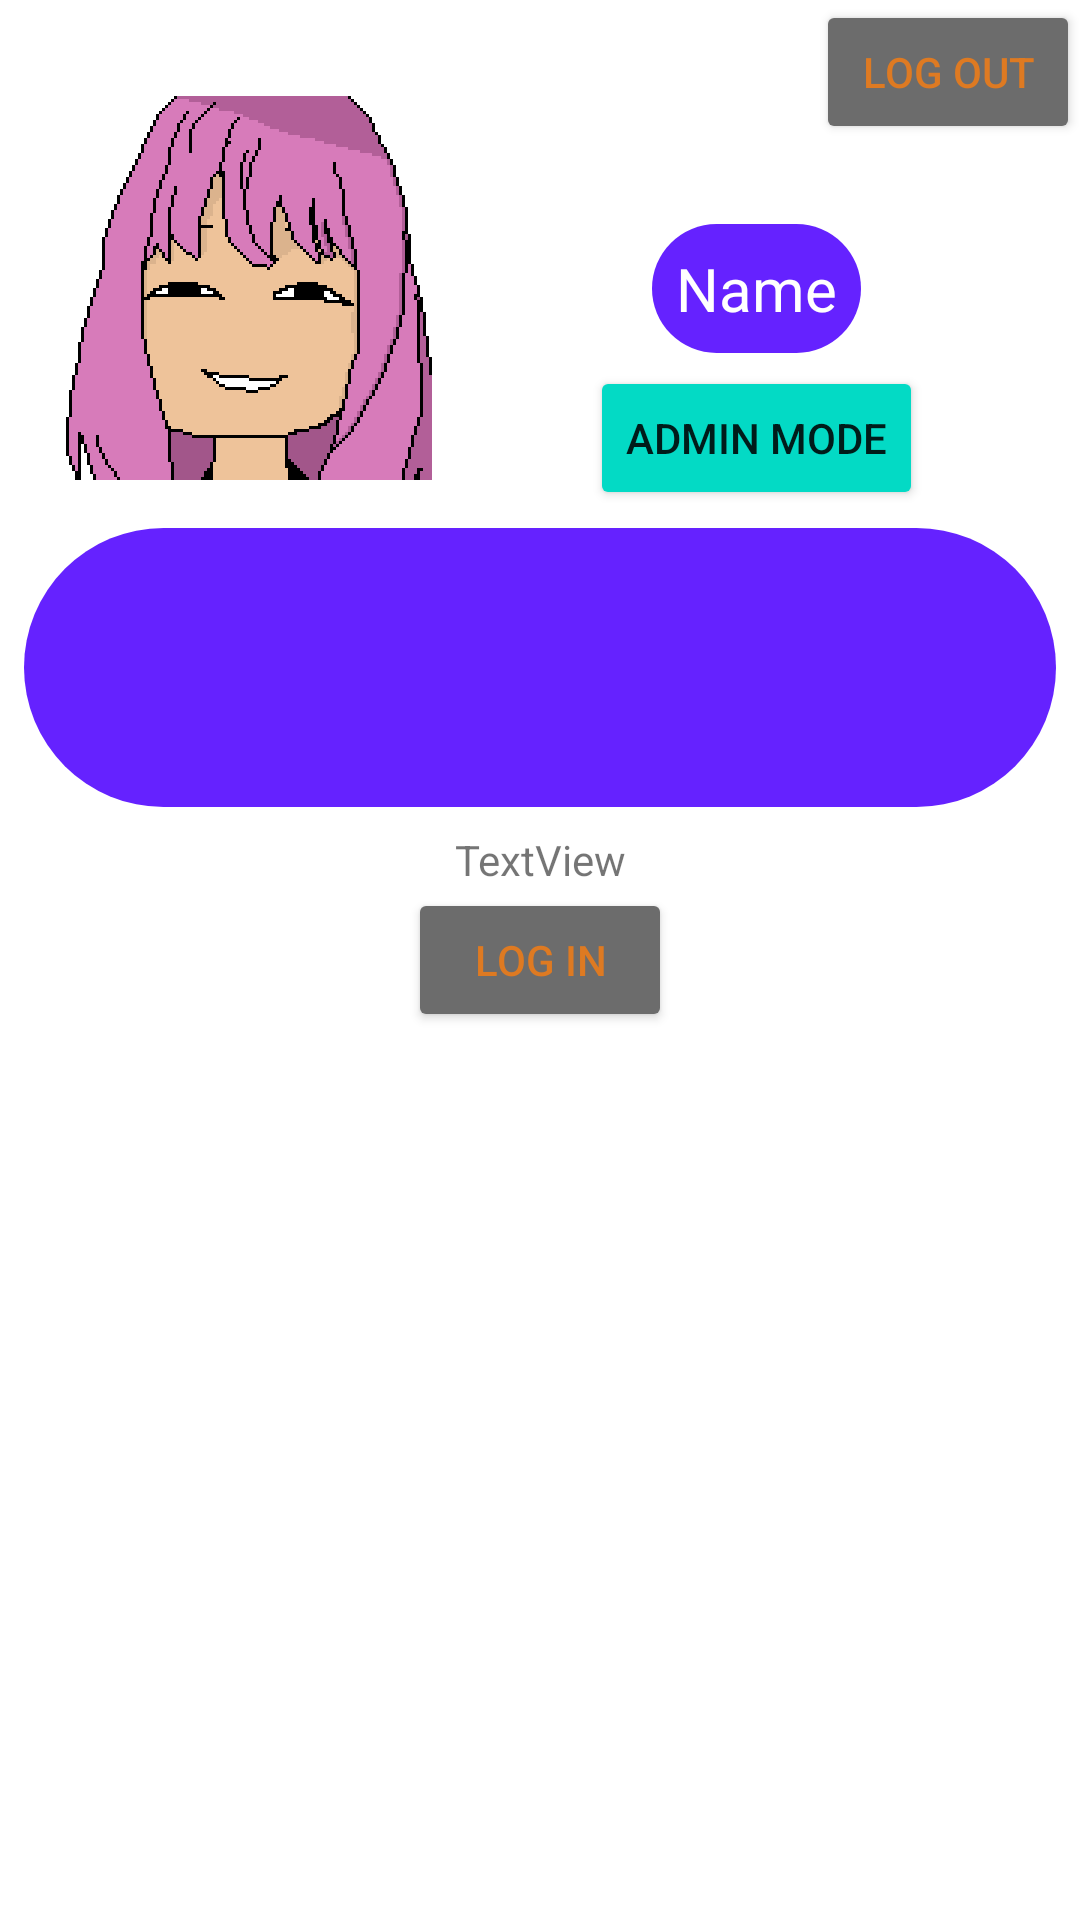

Android layout source for this screen:
<!-- AndroidManifest.xml: application theme Theme.SAEQuiz -->
<!-- res/layout/fragment_profile.xml -->
<?xml version="1.0" encoding="utf-8"?>
<androidx.constraintlayout.widget.ConstraintLayout xmlns:android="http://schemas.android.com/apk/res/android"
    xmlns:app="http://schemas.android.com/apk/res-auto"
    xmlns:tools="http://schemas.android.com/tools"
    android:layout_width="match_parent"
    android:layout_height="match_parent"
    tools:context=".ui.profile.ProfileFragment"
    >

     <ImageView
         android:id="@+id/pp_imageview_profile"
         android:layout_width="128dp"
         android:layout_height="128dp"
         android:layout_marginLeft="16dp"
         android:layout_marginTop="32dp"
         android:maxWidth="128dp"
         android:maxHeight="128dp"
         android:src="@drawable/defaultpp1"
         app:layout_constraintStart_toStartOf="parent"
         app:layout_constraintTop_toTopOf="parent"
         tools:ignore="MissingConstraints" />


     <TextView
         android:id="@+id/username_textview_profile"
         android:layout_width="wrap_content"
         android:layout_height="wrap_content"
         android:background="@drawable/profil_text_shape"
         android:gravity="center"
         android:padding="8dp"
         android:text="Name"
         android:textAlignment="center"
         android:textColor="#FFFFFF"
         android:textSize="20sp"
         app:layout_constraintBottom_toBottomOf="@+id/pp_imageview_profile"
         app:layout_constraintEnd_toEndOf="parent"
         app:layout_constraintStart_toEndOf="@+id/pp_imageview_profile"
         app:layout_constraintTop_toTopOf="@+id/pp_imageview_profile"
         tools:text="Username
" />


     <TextView
         android:id="@+id/bio_textview_profile"
         android:layout_width="match_parent"
         android:layout_height="93dp"
         android:layout_marginLeft="8dp"
         android:layout_marginTop="16dp"
         android:layout_marginRight="8dp"
         android:background="@drawable/profil_text_shape"
         android:gravity="center"
         android:textAlignment="center"
         android:textColor="#FFFFFF"
         android:textSize="20sp"
         app:layout_constraintEnd_toEndOf="parent"
         app:layout_constraintStart_toStartOf="parent"
         app:layout_constraintTop_toBottomOf="@+id/pp_imageview_profile"
         tools:text="Bio" />

     <Button
         android:id="@+id/logout_button"
         android:layout_width="wrap_content"
         android:layout_height="wrap_content"
         android:backgroundTint="@color/quizSecondary"
         android:elevation="4dp"
         android:text="Log out"
         android:textColor="#De7a22"
         app:layout_constraintEnd_toEndOf="parent"
         app:layout_constraintTop_toTopOf="parent" />

     <Button
         android:id="@+id/login_button_profile_fragment"
         android:layout_width="wrap_content"
         android:layout_height="wrap_content"
         android:backgroundTint="@color/quizSecondary"
         android:text="Log in"
         android:textColor="#De7a22"

         app:layout_constraintBottom_toBottomOf="parent"
         app:layout_constraintEnd_toEndOf="parent"
         app:layout_constraintStart_toStartOf="parent"
         app:layout_constraintTop_toTopOf="parent" />

     <TextView
         android:id="@+id/textProfile"
         android:layout_width="wrap_content"
         android:layout_height="wrap_content"
         android:text="TextView"
         app:layout_constraintBottom_toTopOf="@+id/login_button_profile_fragment"
         app:layout_constraintEnd_toEndOf="parent"
         app:layout_constraintStart_toStartOf="parent" />

     <Button
         android:id="@+id/admin_button_profile"
         android:layout_width="wrap_content"
         android:layout_height="wrap_content"
         android:layout_marginBottom="2dp"
         android:text="Admin mode"
         android:backgroundTint="@color/teal_200"
         app:layout_constraintBottom_toTopOf="@+id/bio_textview_profile"
         app:layout_constraintEnd_toEndOf="parent"
         app:layout_constraintStart_toEndOf="@+id/pp_imageview_profile"
         app:layout_constraintTop_toBottomOf="@+id/username_textview_profile" />
</androidx.constraintlayout.widget.ConstraintLayout>
<!-- resources referenced by this layout -->
<resources>
  <color name="quizSecondary">#6C6C6C</color>
  <color name="teal_200">#FF03DAC5</color>
  <!-- drawable defaultpp1: png bitmap (drawable-v24, 3574 bytes) -->
  <!-- drawable profil_text_shape (drawable) -->
  <?xml version="1.0" encoding="utf-8"?>
  <shape xmlns:android="http://schemas.android.com/apk/res/android"
      android:shape="rectangle">
      <solid android:color="@color/quizPrimary"/>
      <corners android:radius="64dp" />
  </shape>
  <style name="Theme.SAEQuiz" parent="Theme.MaterialComponents.DayNight.NoActionBar">
          <item name="android:windowNoTitle">true</item>
          <item name="android:windowActionBar">false</item>
          <item name="android:windowFullscreen">true</item>
          <item name="android:windowContentOverlay">@null</item>
  
          
          <item name="colorPrimary">@color/quizPrimaryDarker</item>
          <item name="colorPrimaryVariant">@color/quizPrimaryVariant</item>
          <item name="colorOnPrimary">@color/white</item>
          
          <item name="colorSecondary">@color/quizSecondaryDarker</item>
          <item name="colorSecondaryVariant">@color/quizSecondaryVariant</item>
          <item name="colorOnSecondary">@color/white</item>
          
          <item name="android:statusBarColor">?attr/colorPrimaryVariant</item>
          
      </style>
  <color name="quizPrimary">#6522FF</color>
  <color name="quizPrimaryDarker">#541DD5</color>
  <color name="quizPrimaryVariant">#3100A5</color>
  <color name="white">#FFFFFFFF</color>
  <color name="quizSecondaryDarker">#5A5A5A</color>
  <color name="quizSecondaryVariant">#454545</color>
</resources>
